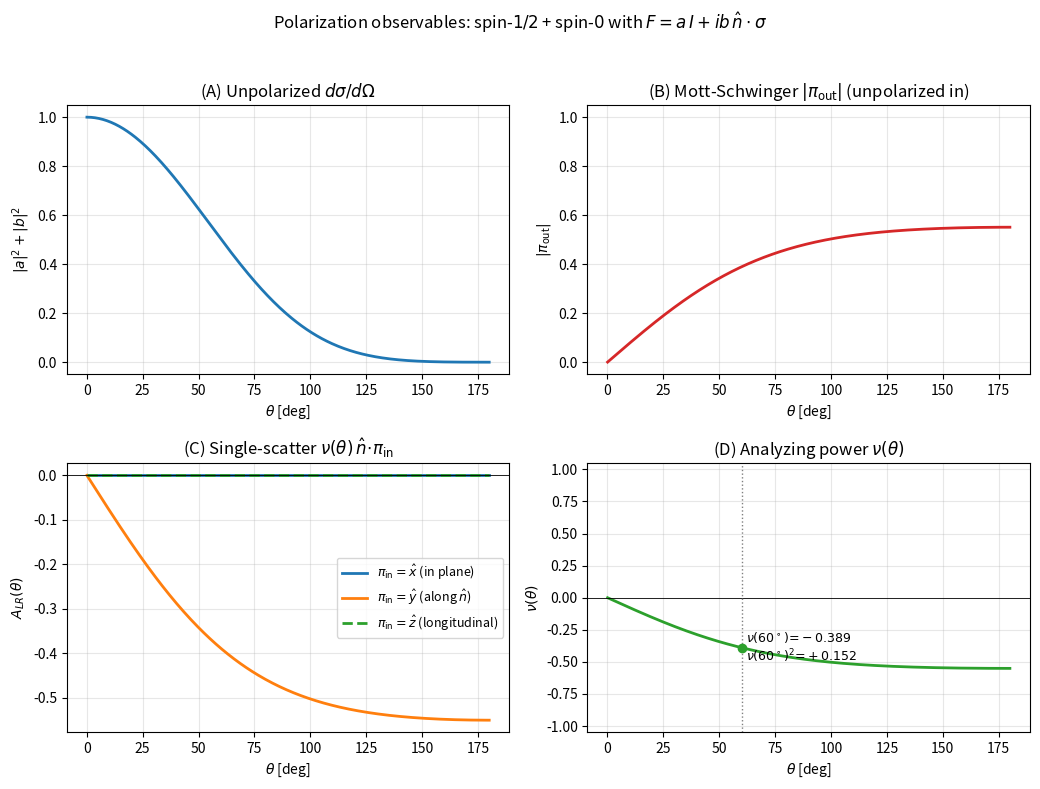

Write Python code to recreate this figure. (Note: this script raises an exception after producing the figure.)
"""ch04_polarization.py
Polarization observables for spin-1/2 + spin-0 elastic scattering.

The amplitude is the 2x2 matrix
    F(theta, phi) = a(theta) * I + i*b(theta) * (n_hat . sigma),
with the scattering-plane normal  n_hat = (-sin phi, cos phi, 0).

Toy amplitudes (phi = 0, so n_hat = y_hat):
    a(theta) = cos(theta/2) * exp(-theta^2/4),
    b(theta) = 0.4 * sin(theta) * exp(-theta^2/4) * exp(i*0.6).
The constant phase 0.6 makes Im(a b*) nonzero so that
nu(theta) = 2 Im(a b*)/(|a|^2+|b|^2) is non-trivial.

Computes (a) unpolarized cross section, (b) outgoing pi for unpolarized
incident, (c) A_LR(theta) for pi_in along x_hat, y_hat, z_hat, and
(d) the analyzing power nu(theta) plus nu(60)*nu(60) for double scattering.

Output figure -> ../figures/ch04_polarization.pdf
"""
import os
import numpy as np
import matplotlib.pyplot as plt

# ---------- toy amplitudes ----------
def a_amp(theta):
    return np.cos(theta / 2.0) * np.exp(-theta**2 / 4.0)

def b_amp(theta):
    # extra constant phase so a, b are not collinear in C  =>  Im(a b*) != 0
    return 0.4 * np.sin(theta) * np.exp(-theta**2 / 4.0) * np.exp(1j * 0.6)

# ---------- observables ----------
def unpolarized_xsec(theta):
    return np.abs(a_amp(theta))**2 + np.abs(b_amp(theta))**2

def analyzing_power(theta):
    """nu(theta) = 2 Im(a b*) / (|a|^2 + |b|^2)  in [-1, 1]."""
    a, b = a_amp(theta), b_amp(theta)
    return 2.0 * np.imag(a * np.conjugate(b)) / (np.abs(a)**2 + np.abs(b)**2)

def A_LR(theta, pi_in):
    """Single-scatter asymmetry contribution nu(theta) * (n_hat . pi_in)."""
    n_hat = np.array([0.0, 1.0, 0.0])    # phi = 0  =>  n_hat = y_hat
    return analyzing_power(theta) * np.dot(n_hat, pi_in)

# ---------- evaluation grid ----------
theta = np.linspace(1e-3, np.pi, 400)
sigma_unpol = unpolarized_xsec(theta)
nu          = analyzing_power(theta)
pi_out_mag  = np.abs(nu)                              # |pi_out| for unpolarized in
ALR_x = A_LR(theta, np.array([1.0, 0.0, 0.0]))        # transverse, in plane
ALR_y = A_LR(theta, np.array([0.0, 1.0, 0.0]))        # along normal n_hat
ALR_z = A_LR(theta, np.array([0.0, 0.0, 1.0]))        # longitudinal

# Double-scattering analyzing-power product: theta_1 = theta_2 = 60 deg
theta_star = np.deg2rad(60.0)
nu_star    = analyzing_power(theta_star)
double_AP  = nu_star * nu_star
print(f"nu(60 deg) = {nu_star:+.4f}")
print(f"A_LR (double scat, theta1=theta2=60 deg) = nu^2 = {double_AP:+.4f}")

# ---------- 2x2 figure ----------
fig, axes = plt.subplots(2, 2, figsize=(10.5, 8.0))
deg = np.rad2deg(theta)

ax = axes[0, 0]                 # (A) unpolarized cross section
ax.plot(deg, sigma_unpol, lw=2, color="C0")
ax.set_xlabel(r"$\theta$ [deg]"); ax.set_ylabel(r"$|a|^2+|b|^2$")
ax.set_title(r"(A) Unpolarized $d\sigma/d\Omega$")
ax.grid(alpha=0.3)

ax = axes[0, 1]                 # (B) outgoing polarization magnitude
ax.plot(deg, pi_out_mag, lw=2, color="C3")
ax.set_xlabel(r"$\theta$ [deg]"); ax.set_ylabel(r"$|\pi_{\rm out}|$")
ax.set_title(r"(B) Mott-Schwinger $|\pi_{\rm out}|$ (unpolarized in)")
ax.set_ylim(-0.05, 1.05); ax.grid(alpha=0.3)

ax = axes[1, 0]                 # (C) A_LR for three input polarizations
ax.plot(deg, ALR_x, lw=2, label=r"$\pi_{\rm in}=\hat x$ (in plane)")
ax.plot(deg, ALR_y, lw=2, label=r"$\pi_{\rm in}=\hat y$ (along $\hat n$)")
ax.plot(deg, ALR_z, lw=2, ls="--", label=r"$\pi_{\rm in}=\hat z$ (longitudinal)")
ax.axhline(0, color="k", lw=0.6)
ax.set_xlabel(r"$\theta$ [deg]"); ax.set_ylabel(r"$A_{LR}(\theta)$")
ax.set_title(r"(C) Single-scatter $\nu(\theta)\,\hat n\!\cdot\!\pi_{\rm in}$")
ax.legend(loc="best", fontsize=9); ax.grid(alpha=0.3)

ax = axes[1, 1]                 # (D) analyzing power, with theta=60 deg marker
ax.plot(deg, nu, lw=2, color="C2")
ax.axhline(0, color="k", lw=0.6)
ax.axvline(60.0, color="gray", ls=":", lw=1)
ax.plot(60.0, nu_star, "o", color="C2")
ax.text(62, nu_star,
        rf"$\nu(60^\circ)\!=\!{nu_star:+.3f}$" "\n"
        rf"$\nu(60^\circ)^2\!=\!{double_AP:+.3f}$",
        fontsize=9, va="center")
ax.set_xlabel(r"$\theta$ [deg]"); ax.set_ylabel(r"$\nu(\theta)$")
ax.set_title(r"(D) Analyzing power $\nu(\theta)$")
ax.set_ylim(-1.05, 1.05); ax.grid(alpha=0.3)

fig.suptitle(r"Polarization observables: spin-$1/2$ + spin-$0$ "
             r"with $F=a\,I+ib\,\hat n\cdot\sigma$", fontsize=12)
fig.tight_layout(rect=[0, 0, 1, 0.96])

# ---------- save ----------
out_dir  = os.path.join(os.path.dirname(__file__), "..", "figures")
os.makedirs(out_dir, exist_ok=True)
out_path = os.path.join(out_dir, "ch04_polarization.pdf")
fig.savefig(out_path)
print(f"Saved figure -> {out_path}")
